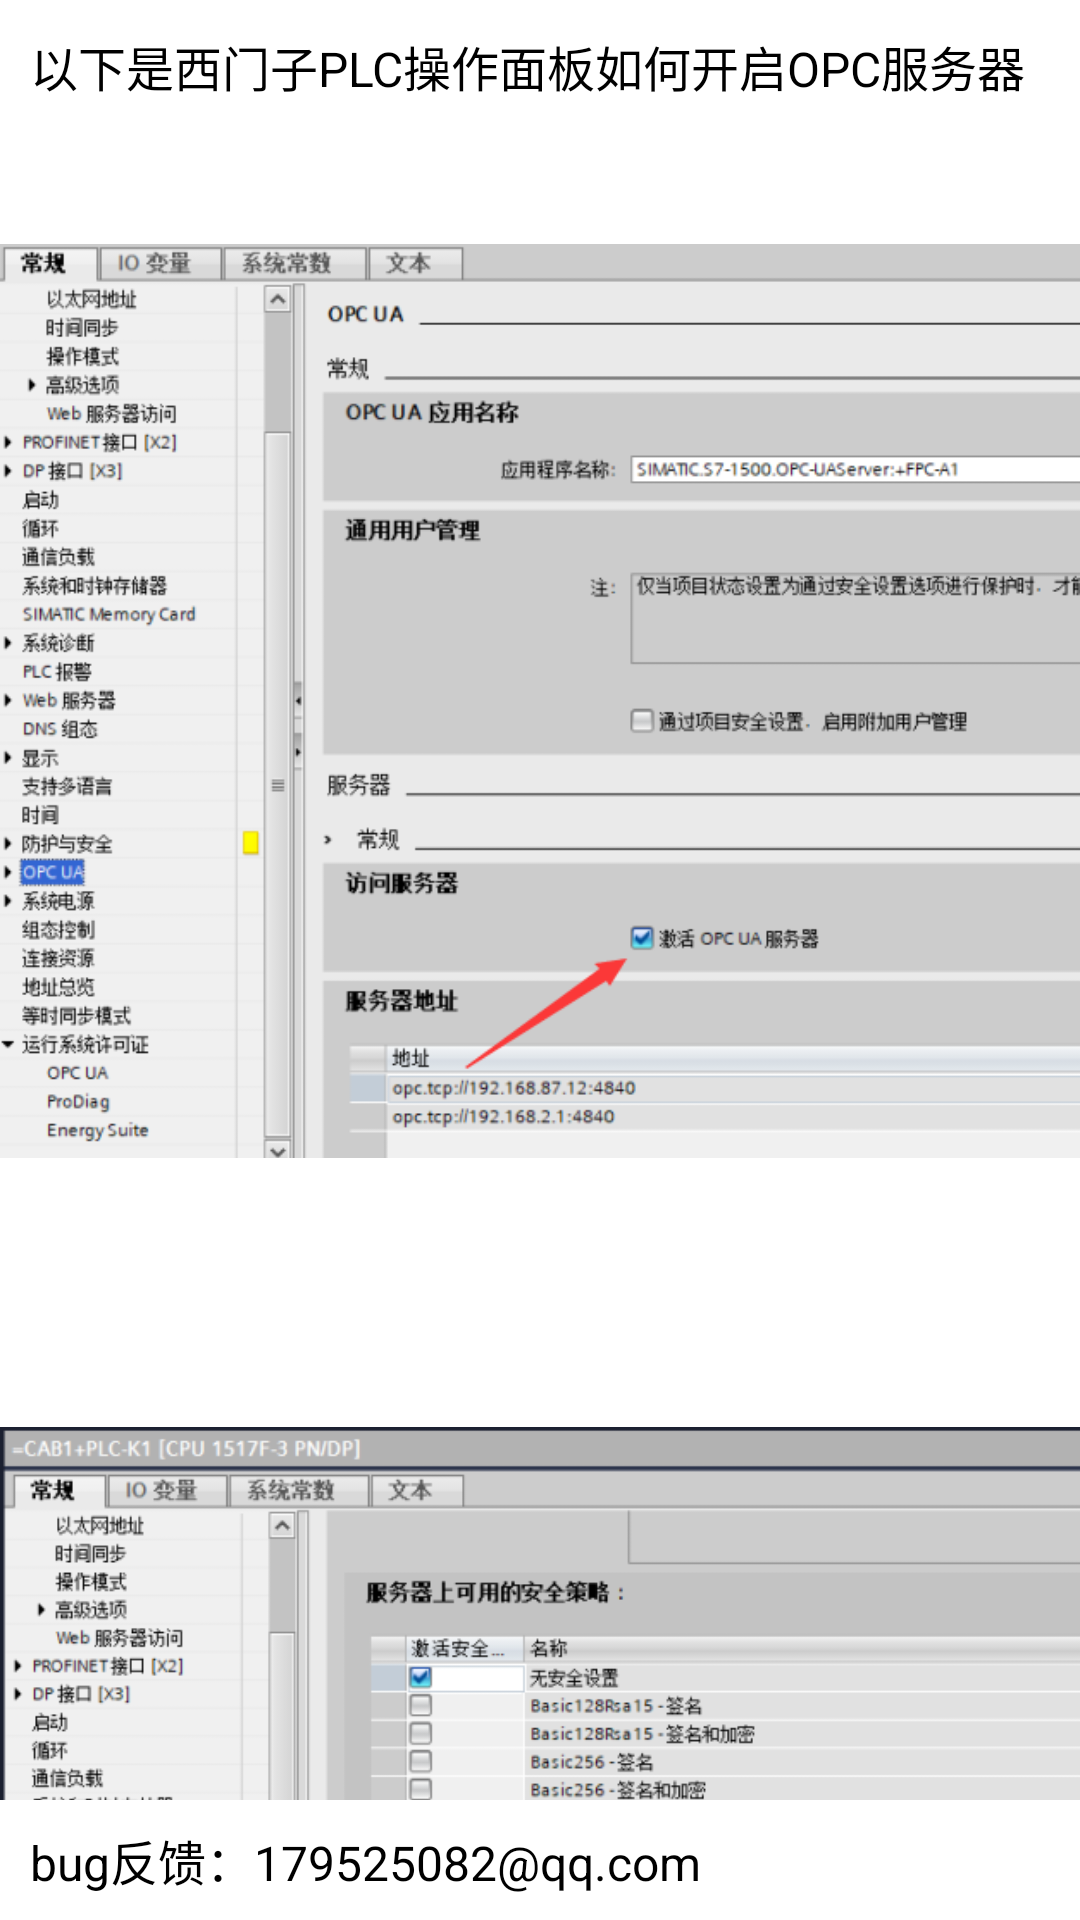

Produce the Android XML layout that renders to this screen, including the resource entries it uses.
<!-- AndroidManifest.xml: application theme AppTheme -->
<!-- res/layout/fragment_about.xml -->
<?xml version="1.0" encoding="utf-8"?>
<layout xmlns:android="http://schemas.android.com/apk/res/android"
    xmlns:app="http://schemas.android.com/apk/res-auto"
    xmlns:tools="http://schemas.android.com/tools">

    <data>

        <variable
            name="vm"
            type="com.viper.app.ui.state.AboutViewModel" />

        <variable
            name="click"
            type="com.viper.app.ui.page.AboutFragment.ClickProxy" />

    </data>


    <androidx.coordinatorlayout.widget.CoordinatorLayout
        android:fitsSystemWindows="true"
        android:overScrollMode="never"
        android:layout_width="match_parent"
        android:layout_height="match_parent">


        <com.google.android.material.appbar.AppBarLayout
            android:theme="@style/AppTheme.PopupOverlay"
            android:id="@+id/appbar_layout"
            android:layout_width="match_parent"
            android:layout_height="wrap_content"
            app:elevation="0dp"
            >
            <com.google.android.material.appbar.CollapsingToolbarLayout
                android:id="@+id/collapse_layout"
                android:layout_width="match_parent"
                android:fitsSystemWindows="true"
                android:layout_height="wrap_content"
                app:contentScrim="@color/transparent"
                app:layout_scrollFlags="scroll|exitUntilCollapsed">



            </com.google.android.material.appbar.CollapsingToolbarLayout>
            <LinearLayout
                android:layout_marginStart="20dp"
                android:layout_marginEnd="20dp"
                android:layout_width="match_parent"
                android:layout_height="?actionBarSize"
                android:orientation="horizontal">

                <androidx.appcompat.widget.AppCompatImageView
                    android:id="@+id/iv_menu_start"
                    android:layout_width="24dp"
                    android:layout_height="24dp"
                    android:layout_gravity="center"
                    android:layout_marginStart="5dp"
                    android:background="?attr/selectableItemBackgroundBorderless"
                    android:onClick="@{()->click.openDraw()}"
                    android:scaleType="centerInside"
                    android:src="@drawable/ic_menu_black_48dp" />

                <TextView
                    android:id="@+id/tv_about"
                    android:layout_width="0dp"
                    android:layout_height="match_parent"
                    android:layout_gravity="center"
                    android:layout_marginEnd="40dp"
                    android:layout_weight="1"
                    android:gravity="center"
                    android:padding="3dp"
                    android:text="关于"
                    android:textSize="14sp" />


            </LinearLayout>
        </com.google.android.material.appbar.AppBarLayout>
        <androidx.constraintlayout.widget.ConstraintLayout
            android:layout_width="match_parent"
            android:layout_height="match_parent"
            app:layout_behavior="@string/appbar_scrolling_view_behavior"
            >
        <androidx.core.widget.NestedScrollView
            android:layout_width="match_parent"
            android:layout_height="0dp"
            app:layout_constraintBottom_toTopOf="@+id/tv_bug_report"
            app:layout_constraintEnd_toEndOf="parent"
            app:layout_constraintStart_toStartOf="parent"
            >

            <LinearLayout
                android:layout_width="match_parent"
                android:layout_height="wrap_content"
                android:orientation="vertical">
                <View
                    android:layout_width="match_parent"
                    android:layout_height="50dp"/>
                <TextView
                    android:id="@+id/tv_nothing"
                    android:layout_width="match_parent"
                    android:layout_height="wrap_content"
                    android:layout_marginStart="10dp"
                    android:gravity="center|start"
                    android:text="以下是西门子PLC操作面板如何开启OPC服务器"
                    android:textSize="16sp" />

                <androidx.appcompat.widget.AppCompatImageView
                    android:layout_width="match_parent"
                    android:layout_height="400dp"
                    android:src="@drawable/plc_setting01" />

                <androidx.appcompat.widget.AppCompatImageView
                    android:layout_width="match_parent"
                    android:layout_height="400dp"
                    android:src="@drawable/plc_setting02" />

                <androidx.appcompat.widget.AppCompatImageView
                    android:layout_width="match_parent"
                    android:layout_height="400dp"
                    android:src="@drawable/plc_setting01" />

                <androidx.appcompat.widget.AppCompatImageView
                    android:layout_width="match_parent"
                    android:layout_height="400dp"
                    android:src="@drawable/plc_setting03" />

                <androidx.appcompat.widget.AppCompatImageView
                    android:layout_width="match_parent"
                    android:layout_height="400dp"
                    android:src="@drawable/hmi_setting01" />

                <androidx.appcompat.widget.AppCompatImageView
                    android:layout_width="match_parent"
                    android:layout_height="400dp"
                    android:src="@drawable/hmi_setting02" />
            </LinearLayout>

        </androidx.core.widget.NestedScrollView>
            <TextView

                android:id="@+id/tv_bug_report"
                android:layout_width="match_parent"
                android:layout_height="40dp"
                android:layout_marginStart="10dp"
                android:gravity="center|start"
                android:text="bug反馈：179525082@qq.com"
                android:textSize="16sp"
                app:layout_constraintBottom_toBottomOf="parent"
                app:layout_constraintEnd_toEndOf="parent"
                app:layout_constraintStart_toStartOf="parent" />
        </androidx.constraintlayout.widget.ConstraintLayout>



    </androidx.coordinatorlayout.widget.CoordinatorLayout>


</layout>
<!-- resources referenced by this layout -->
<resources>
  <color name="transparent">#00000000</color>
  <!-- drawable hmi_setting01: png bitmap (drawable-xxxhdpi, 50628 bytes) -->
  <!-- drawable hmi_setting02: png bitmap (drawable-xxxhdpi, 44752 bytes) -->
  <!-- drawable plc_setting01: png bitmap (drawable-xxxhdpi, 85266 bytes) -->
  <!-- drawable plc_setting02: png bitmap (drawable-xxxhdpi, 97774 bytes) -->
  <!-- drawable plc_setting03: png bitmap (drawable-xxxhdpi, 59693 bytes) -->
  <string name="appbar_scrolling_view_behavior" translatable="false">com.google.android.material.appbar.AppBarLayout$ScrollingViewBehavior</string>
  <style name="AppTheme.PopupOverlay" parent="ThemeOverlay.AppCompat.Light" />
  <style name="AppTheme" parent="QMUI.Compat">
         
          
  
         
         
          
          <item name="colorPrimary">@color/def_color</item>
          <item name="colorPrimaryDark">@color/white</item>
          <item name="colorAccent">@color/blue</item>
          <item name="windowActionBar">false</item>
          <item name="windowNoTitle">true</item>
          <item name="android:windowBackground">@color/def_color</item>
          <item name="android:statusBarColor">@android:color/transparent</item>
      </style>
  <color name="def_color">#fff</color>
  <color name="white">#fff</color>
  <color name="blue">#028DFB</color>
</resources>
